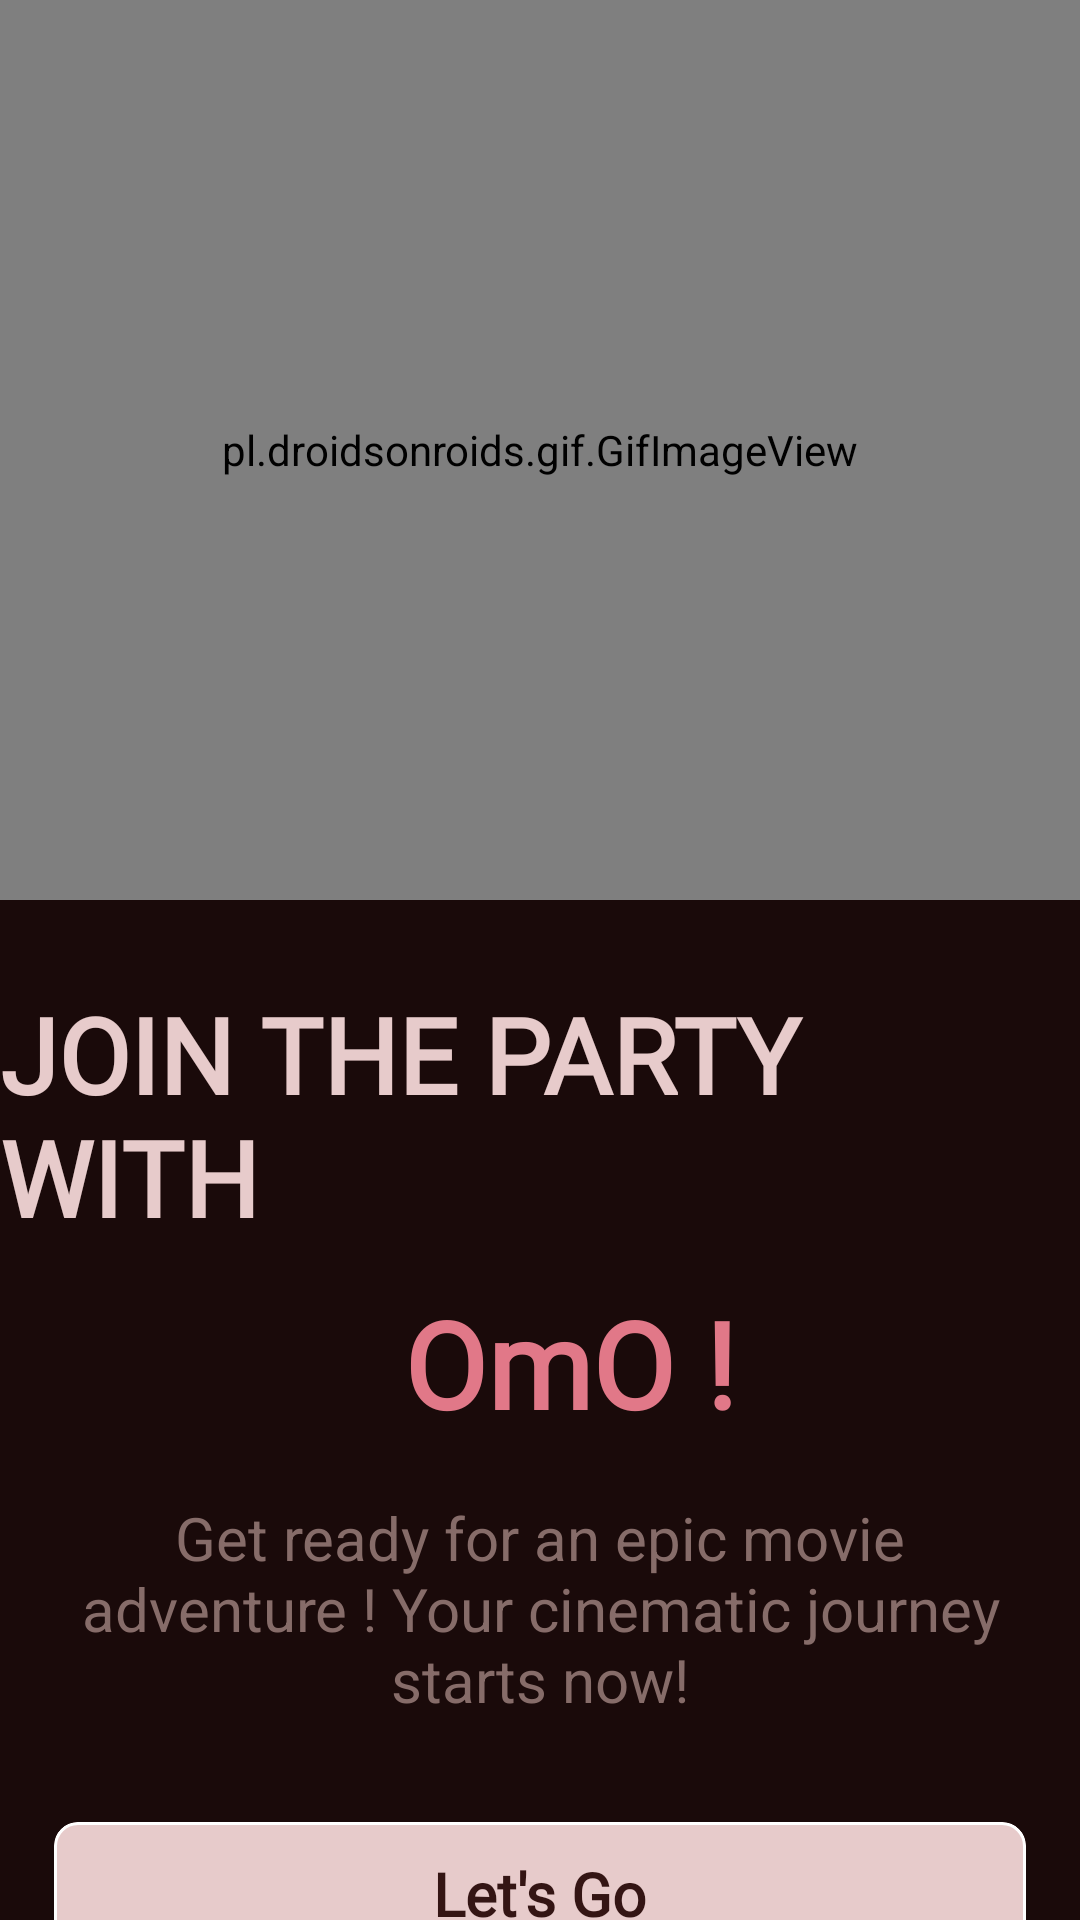

Write the Android layout XML for this screen, with the resource values it uses.
<!-- AndroidManifest.xml: application theme Theme.MoviesApp -->
<!-- res/layout/fragment_start.xml -->
<?xml version="1.0" encoding="utf-8"?>
<androidx.constraintlayout.widget.ConstraintLayout xmlns:android="http://schemas.android.com/apk/res/android"
    xmlns:tools="http://schemas.android.com/tools"
    android:layout_width="match_parent"
    android:layout_height="match_parent"
    xmlns:app="http://schemas.android.com/apk/res-auto"
    tools:context=".fragments.StartFragment"
    android:background="@color/b5">

    <pl.droidsonroids.gif.GifImageView
        android:id="@+id/startGif"
        android:layout_width="match_parent"
        android:layout_height="300dp"
        android:src="@drawable/startscreengif"
        app:layout_constraintEnd_toEndOf="parent"
        app:layout_constraintStart_toStartOf="parent"
        android:background="@drawable/startscreengif"
        app:layout_constraintTop_toTopOf="parent"/>

    <LinearLayout
        android:id="@+id/startStatementLayout"
        android:layout_width="match_parent"
        android:layout_height="wrap_content"
        app:layout_constraintTop_toBottomOf="@id/startGif"
        android:layout_marginTop="28dp"
        android:orientation="vertical"
        android:gravity="center">

        <TextView
            android:text="@string/startStatement"
            android:textStyle="bold"
            android:textSize="35sp"
            android:fontFamily="@font/savelemon"
            android:textColor="@color/a4"
            android:layout_height="wrap_content"
            android:layout_width="wrap_content"/>
        <TextView
            android:text="@string/omo"
            android:textStyle="bold"
            android:textSize="40sp"
            android:fontFamily="@font/savelemon"
            android:textColor="@color/b1"
            android:layout_marginTop="12dp"
            android:layout_height="wrap_content"
            android:layout_width="wrap_content"
            android:layout_marginStart="10dp"/>

    </LinearLayout>

    <TextView
        android:id="@+id/startDescription"
        android:layout_width="match_parent"
        android:layout_height="wrap_content"
        app:layout_constraintTop_toBottomOf="@+id/startStatementLayout"
        android:layout_marginTop="18dp"
        android:text="@string/description_t"
        android:textSize="20sp"
        android:gravity="center"
        android:layout_marginStart="10dp"
        android:layout_marginEnd="10dp"
        android:textColor="@color/c2"/>

    <com.google.android.material.card.MaterialCardView
        android:id="@+id/getStartet_btn"
        android:layout_width="match_parent"
        android:layout_height="48dp"
        android:layout_marginHorizontal="18dp"
        android:layout_marginTop="34dp"
        app:cardBackgroundColor="@color/a4"
        app:strokeColor="@color/white"
        app:cardCornerRadius="8dp"
        app:layout_constraintTop_toBottomOf="@+id/startDescription"
        android:clickable="true"
        android:focusable="true"
        android:background="?attr/selectableItemBackgroundBorderless">

        <TextView
            android:layout_width="wrap_content"
            android:layout_height="wrap_content"
            android:layout_gravity="center"
            android:fontFamily="@font/sonomedium"
            android:text="@string/getStarted_t"
            android:textColor="@color/b4"
            android:textSize="20sp"
            android:textStyle="bold" />
    </com.google.android.material.card.MaterialCardView>

</androidx.constraintlayout.widget.ConstraintLayout>
<!-- resources referenced by this layout -->
<resources>
  <color name="a4">#E7CBCB</color>
  <color name="b1">#E17888</color>
  <color name="b4">#341514</color>
  <color name="b5">#1A0A0A</color>
  <color name="c2">#866C69</color>
  <color name="white">#FFFFFFFF</color>
  <string name="description_t">Get ready for an epic movie adventure ! Your cinematic journey starts now!</string>
  <string name="getStarted_t">Let\'s Go</string>
  <string name="omo">OmO !</string>
  <string name="startStatement">"JOIN THE PARTY WITH "</string>
  <style name="Theme.MoviesApp" parent="Base.Theme.MoviesApp" />
  <style name="Base.Theme.MoviesApp" parent="Theme.Material3.DayNight.NoActionBar">
          
          <item name="colorPrimary">@color/b2 </item>
      </style>
  <color name="b2">#FFD2CCCC</color>
</resources>
